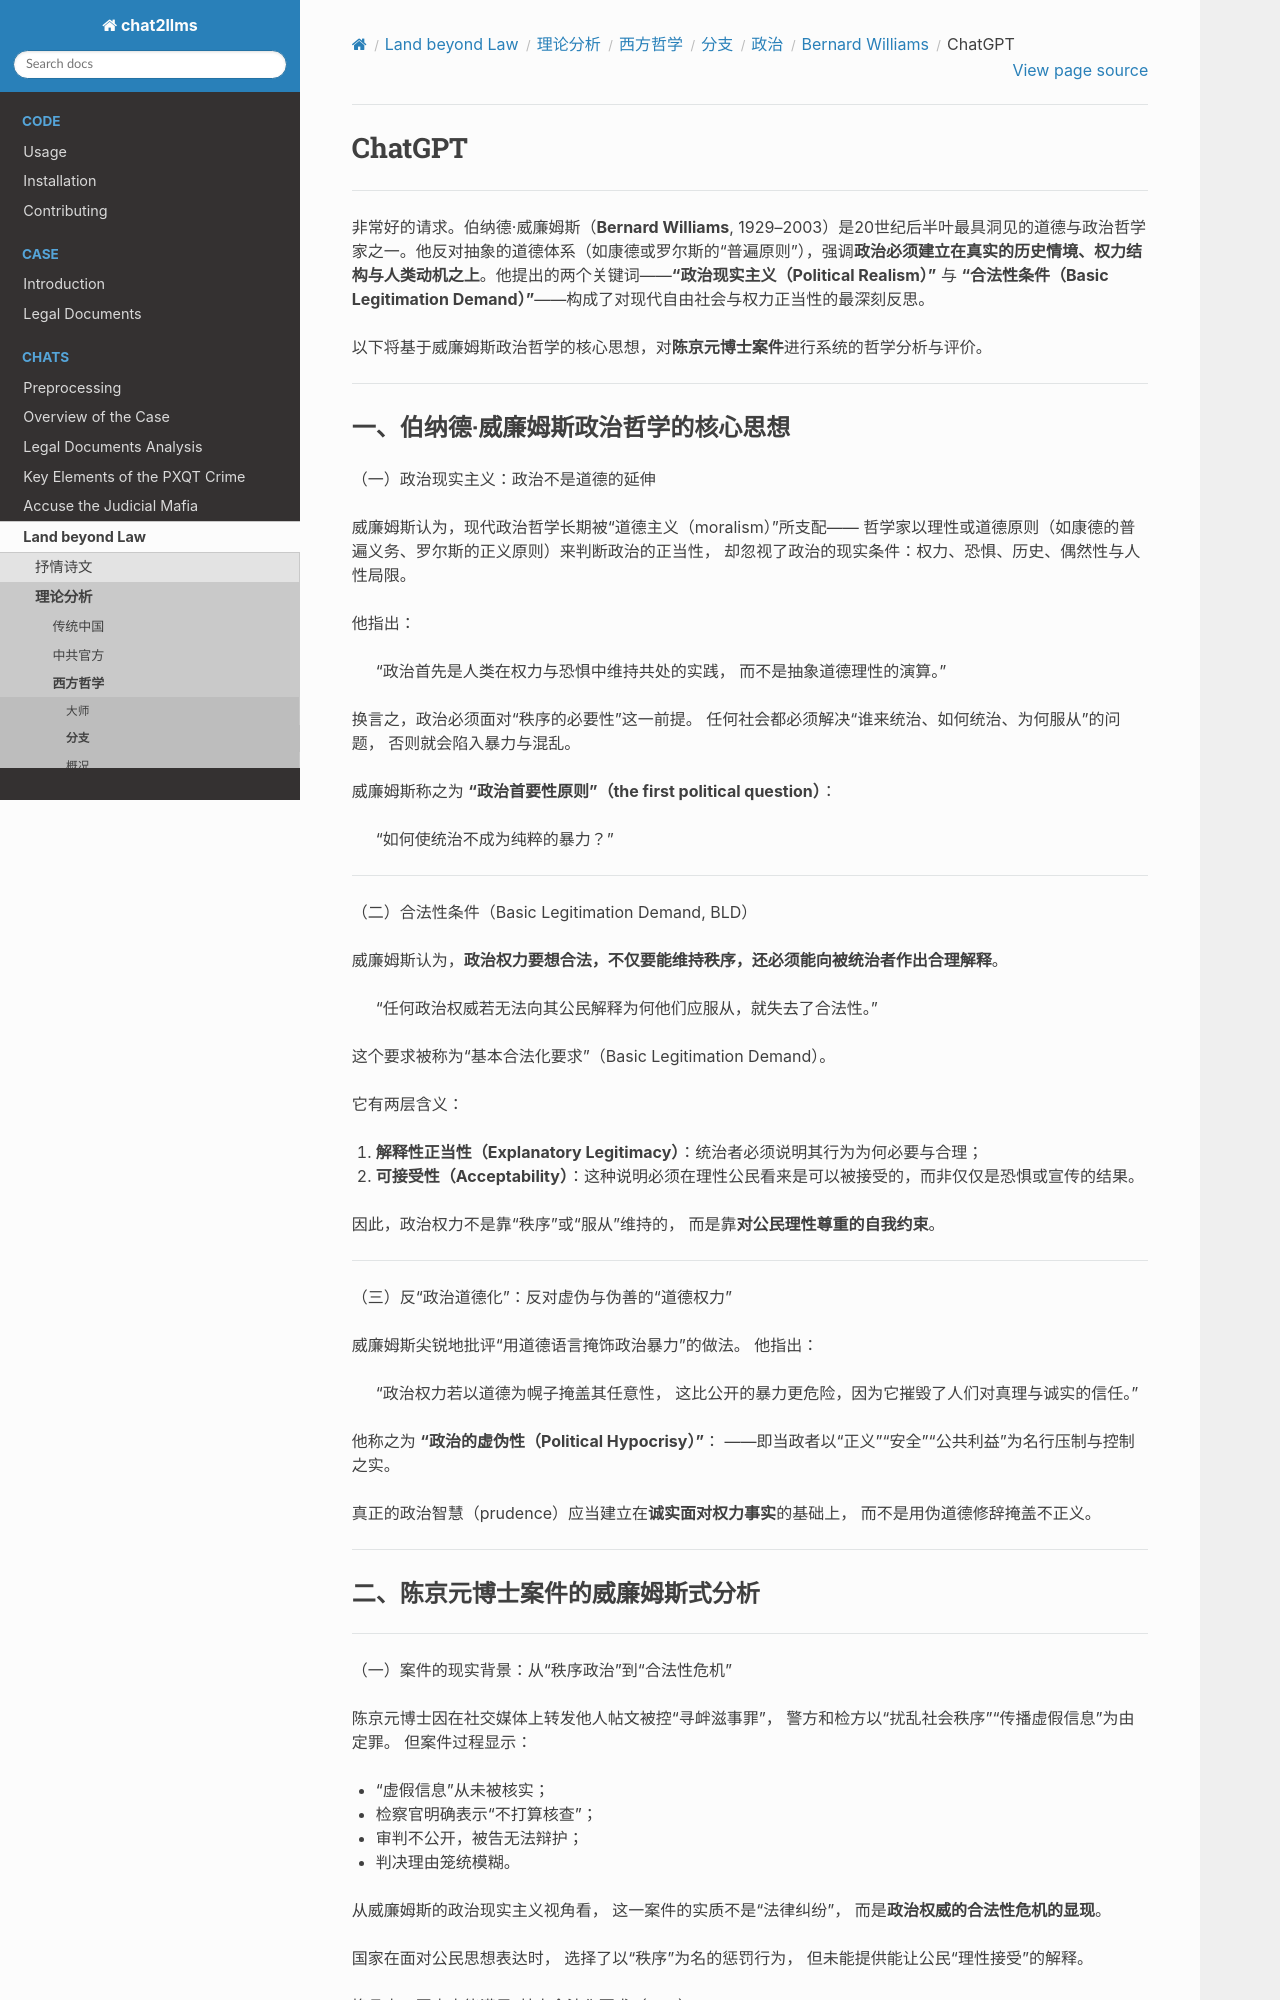

repository: goldollarch/chat2llms · page: chats/outlaw/analyse/foreign/branch/politic/williams/chatgpt.html · generator: sphinx

# ChatGPT

-------

非常好的请求。伯纳德·威廉姆斯（**Bernard Williams**, 1929–2003）是20世纪后半叶最具洞见的道德与政治哲学家之一。他反对抽象的道德体系（如康德或罗尔斯的“普遍原则”），强调**政治必须建立在真实的历史情境、权力结构与人类动机之上**。他提出的两个关键词——**“政治现实主义（Political Realism）”** 与 **“合法性条件（Basic Legitimation Demand）”**——构成了对现代自由社会与权力正当性的最深刻反思。

以下将基于威廉姆斯政治哲学的核心思想，对**陈京元博士案件**进行系统的哲学分析与评价。

---

### 一、伯纳德·威廉姆斯政治哲学的核心思想

（一）政治现实主义：政治不是道德的延伸

威廉姆斯认为，现代政治哲学长期被“道德主义（moralism）”所支配——
哲学家以理性或道德原则（如康德的普遍义务、罗尔斯的正义原则）来判断政治的正当性，
却忽视了政治的现实条件：权力、恐惧、历史、偶然性与人性局限。

他指出：

> “政治首先是人类在权力与恐惧中维持共处的实践，
> 而不是抽象道德理性的演算。”

换言之，政治必须面对“秩序的必要性”这一前提。
任何社会都必须解决“谁来统治、如何统治、为何服从”的问题，
否则就会陷入暴力与混乱。

威廉姆斯称之为 **“政治首要性原则”（the first political question）**：

> “如何使统治不成为纯粹的暴力？”

---

（二）合法性条件（Basic Legitimation Demand, BLD）

威廉姆斯认为，**政治权力要想合法，不仅要能维持秩序，还必须能向被统治者作出合理解释**。

> “任何政治权威若无法向其公民解释为何他们应服从，就失去了合法性。”

这个要求被称为“基本合法化要求”（Basic Legitimation Demand）。

它有两层含义：

1. **解释性正当性（Explanatory Legitimacy）**：统治者必须说明其行为为何必要与合理；
2. **可接受性（Acceptability）**：这种说明必须在理性公民看来是可以被接受的，而非仅仅是恐惧或宣传的结果。

因此，政治权力不是靠“秩序”或“服从”维持的，
而是靠**对公民理性尊重的自我约束**。

---

（三）反“政治道德化”：反对虚伪与伪善的“道德权力”

威廉姆斯尖锐地批评“用道德语言掩饰政治暴力”的做法。
他指出：

> “政治权力若以道德为幌子掩盖其任意性，
> 这比公开的暴力更危险，因为它摧毁了人们对真理与诚实的信任。”

他称之为 **“政治的虚伪性（Political Hypocrisy）”**：
——即当政者以“正义”“安全”“公共利益”为名行压制与控制之实。

真正的政治智慧（prudence）应当建立在**诚实面对权力事实**的基础上，
而不是用伪道德修辞掩盖不正义。

---
